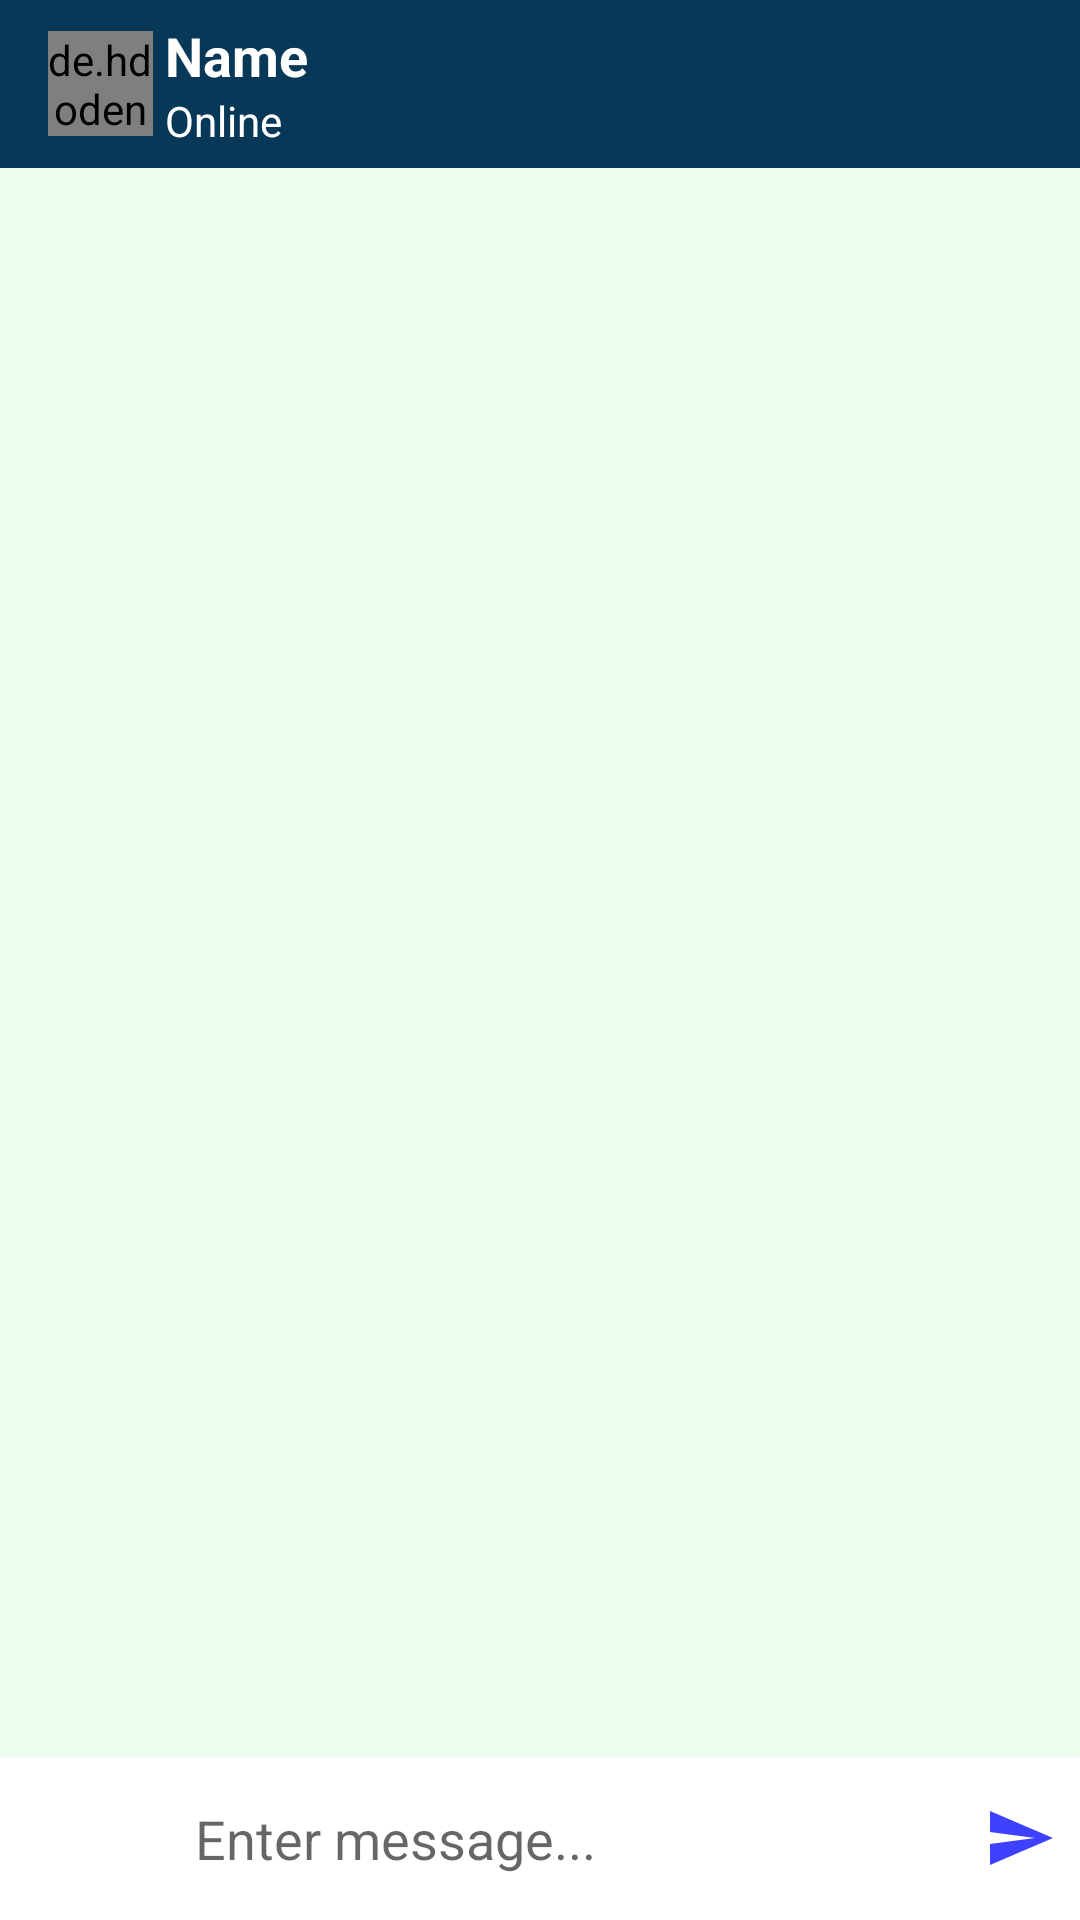

Reconstruct the res/layout file that produces this screen, plus the resources it refers to.
<!-- AndroidManifest.xml: activity theme AppThemeNo -->
<!-- res/layout/activity_chat.xml -->
<?xml version="1.0" encoding="utf-8"?>
<RelativeLayout
    xmlns:android="http://schemas.android.com/apk/res/android"
    xmlns:app="http://schemas.android.com/apk/res-auto"
    xmlns:tools="http://schemas.android.com/tools"
    android:layout_width="match_parent"
    android:layout_height="match_parent"
    android:background="#EEFEEE"
    tools:context=".ChatActivity">

    <androidx.appcompat.widget.Toolbar
        android:id="@+id/toolbar"
        android:layout_width="match_parent"
        android:layout_height="?android:attr/actionBarSize"
        android:background="@color/colorPrimaryDark"
        android:theme="@style/ThemeOverlay.AppCompat.Dark.ActionBar">

        <de.hdodenhof.circleimageview.CircleImageView
            android:id="@+id/chat_profile_image"
            android:src="@drawable/ic_default_img_white"
            android:layout_width="35dp"
            android:layout_height="35dp"
            app:civ_circle_background_color="@color/colorPrimaryDark"/>

        <LinearLayout
            android:layout_width="match_parent"
            android:layout_height="wrap_content"
            android:orientation="vertical"
            android:layout_marginStart="20dp"
            android:layout_marginLeft="20dp"
            android:gravity="center">

            <TextView
                android:id="@+id/chat_name"
                android:layout_width="match_parent"
                android:layout_height="wrap_content"
                android:text="Name"
                android:textColor="#fff"
                android:textSize="18sp"
                android:textStyle="bold" />

            <TextView
                android:id="@+id/chat_user_status"
                android:layout_width="match_parent"
                android:layout_height="wrap_content"
                android:text="Online"
                android:textColor="#fff"
                android:textSize="14sp" />

        </LinearLayout>

    </androidx.appcompat.widget.Toolbar>
    
    <androidx.recyclerview.widget.RecyclerView
        android:id="@+id/chat_recycler_view"
        android:layout_width="match_parent"
        android:layout_height="wrap_content"
        android:layout_below="@id/toolbar"
        android:layout_above="@id/chat_layout"/>
    
    <LinearLayout
        android:id="@+id/chat_layout"
        android:layout_width="match_parent"
        android:layout_height="wrap_content"
        android:orientation="horizontal"
        android:layout_alignParentBottom="true"
        android:background="#fff"
        android:gravity="center">

        
        <ImageButton
            android:id="@+id/attach_button"
            android:layout_width="50dp"
            android:layout_height="50dp"
            android:background="@null"
            android:src="@drawable/ic_attach_black"/>

        <EditText
            android:id="@+id/chat_message"
            android:layout_width="0dp"
            android:layout_height="wrap_content"
            android:layout_weight="1"
            android:background="@null"
            android:inputType="textCapSentences|textMultiLine"
            android:hint="Enter message..."
            android:padding="15dp" />
        
        <ImageButton
            android:id="@+id/send_button"
            android:background="@null"
            android:src="@drawable/ic_send_blue"
            android:layout_width="40dp"
            android:layout_height="40dp" />

    </LinearLayout>

</RelativeLayout>
<!-- resources referenced by this layout -->
<resources>
  <color name="colorPrimaryDark">#F7003253</color>
  <!-- drawable ic_send_blue (drawable-anydpi) -->
  <vector xmlns:android="http://schemas.android.com/apk/res/android"
      android:width="24dp"
      android:height="24dp"
      android:viewportWidth="24"
      android:viewportHeight="24"
      android:tint="#0D11FF"
      android:alpha="0.8">
      <path
          android:fillColor="#FF000000"
          android:pathData="M2.01,21L23,12 2.01,3 2,10l15,2 -15,2z"/>
  </vector>
  <style name="AppThemeNo" parent="Theme.AppCompat.Light.NoActionBar">
          
          <item name="colorPrimary">@color/colorPrimary</item>
          <item name="colorPrimaryDark">@color/colorPrimaryDark</item>
          <item name="colorAccent">@color/colorAccent</item>
      </style>
  <color name="colorPrimary">#D1007BE8</color>
  <color name="colorAccent">#A814D2CD</color>
</resources>
